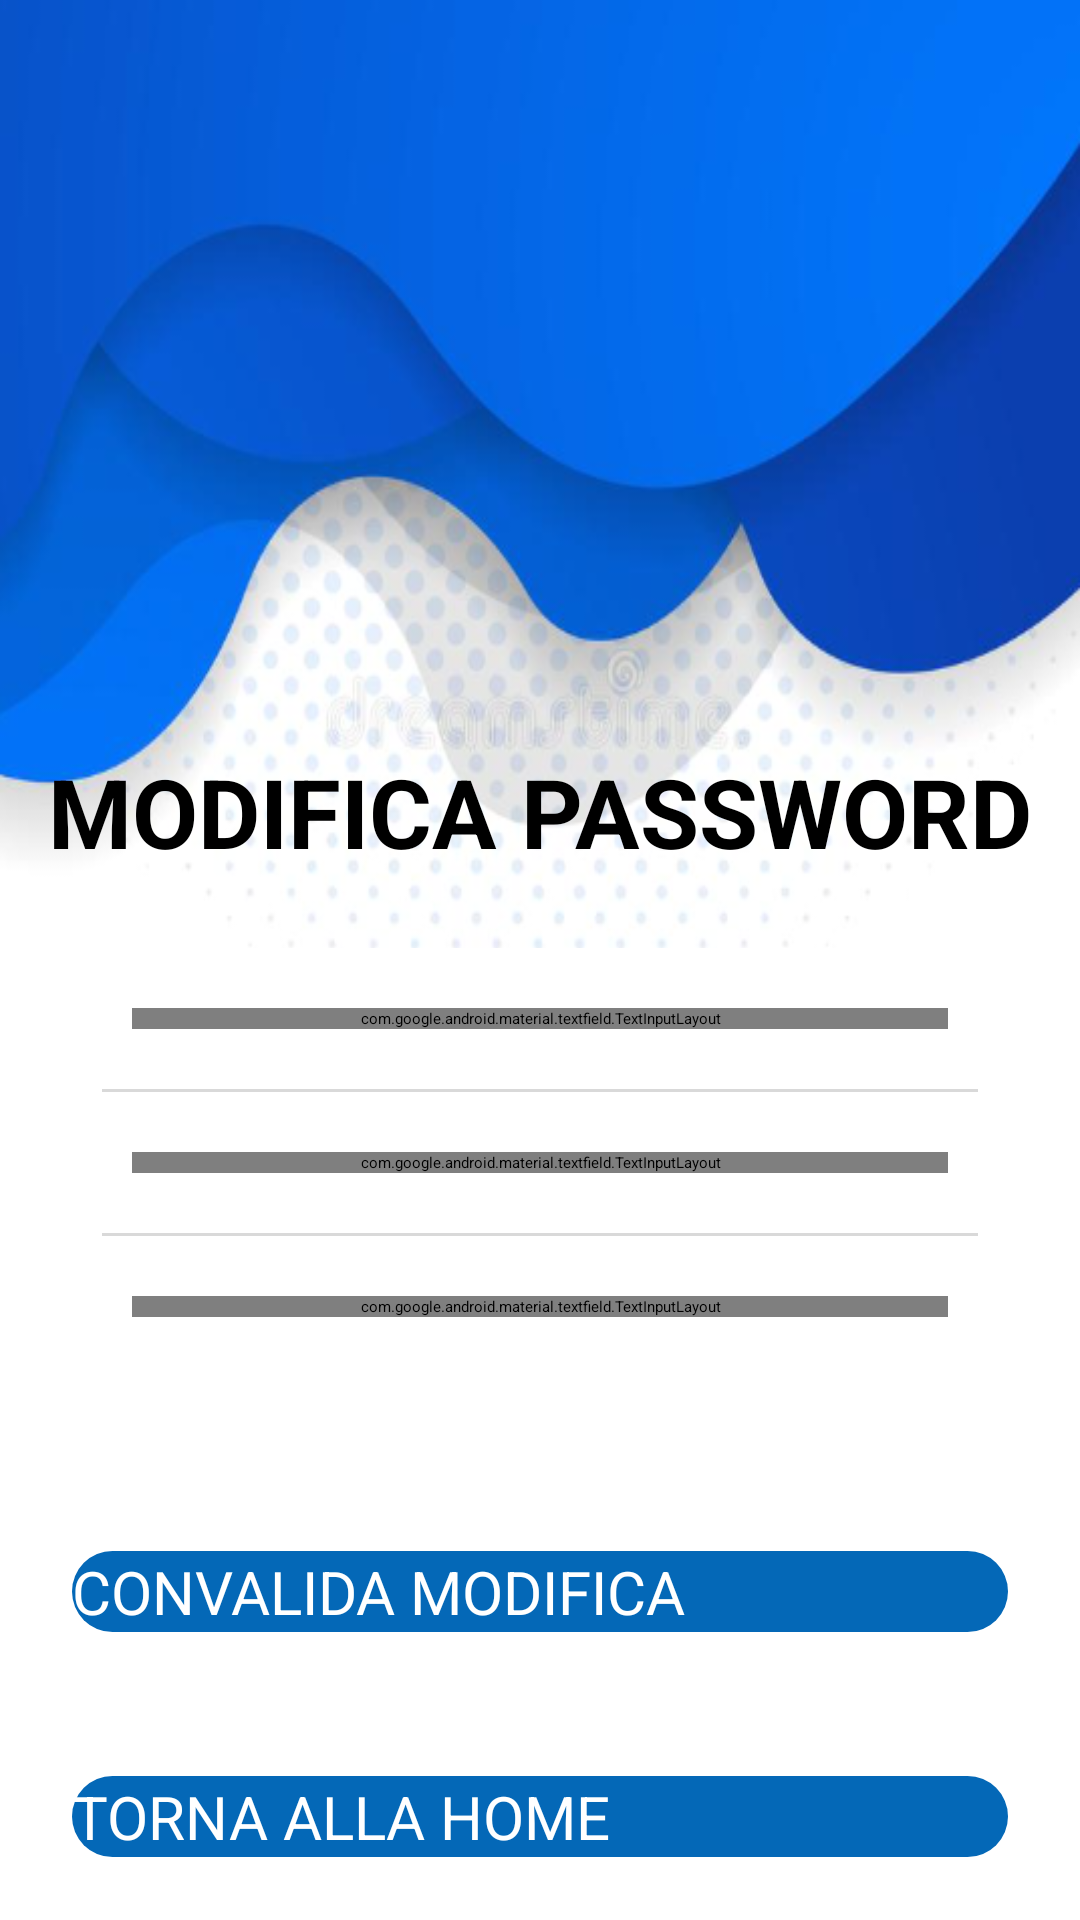

This screen was rendered from an Android layout file. Write that file and the resources it references.
<!-- AndroidManifest.xml: application theme Theme.EsercitazioneBonusDL -->
<!-- res/layout/activity_user_password_changer.xml -->
<?xml version="1.0" encoding="utf-8"?>
<androidx.constraintlayout.widget.ConstraintLayout xmlns:android="http://schemas.android.com/apk/res/android"
    xmlns:app="http://schemas.android.com/apk/res-auto"
    xmlns:tools="http://schemas.android.com/tools"
    android:layout_width="match_parent"
    android:layout_height="match_parent"
    android:background="#F5F5F5">

    <ScrollView
        android:layout_width="match_parent"
        android:layout_height="match_parent"
        android:background="#FFFFFF">

        <LinearLayout
            android:layout_width="match_parent"
            android:layout_height="wrap_content"
            android:orientation="vertical">

            <androidx.constraintlayout.widget.ConstraintLayout
                android:layout_width="match_parent"
                android:layout_height="wrap_content">

                <androidx.constraintlayout.widget.ConstraintLayout
                    android:layout_width="match_parent"
                    android:layout_height="wrap_content"
                    android:background="#FFFFFF"
                    app:layout_constraintEnd_toEndOf="parent"
                    app:layout_constraintHorizontal_bias="0.0"
                    app:layout_constraintStart_toStartOf="parent"
                    app:layout_constraintTop_toTopOf="parent">

                    <androidx.constraintlayout.widget.ConstraintLayout
                        android:layout_width="match_parent"
                        android:layout_height="360dp"
                        android:background="@drawable/userbackground"
                        app:layout_constraintEnd_toEndOf="parent"
                        app:layout_constraintStart_toStartOf="parent"
                        app:layout_constraintTop_toTopOf="parent">

                    </androidx.constraintlayout.widget.ConstraintLayout>

                    <ImageView
                        android:id="@+id/userProfileImage"
                        android:layout_width="125dp"
                        android:layout_height="125dp"
                        android:layout_marginTop="40dp"
                        app:layout_constraintEnd_toEndOf="parent"
                        app:layout_constraintStart_toStartOf="parent"
                        app:layout_constraintTop_toTopOf="parent"
                        app:srcCompat="@drawable/modifypassword" />

                    <TextView
                        android:id="@+id/homeUsername"
                        android:layout_width="wrap_content"
                        android:layout_height="wrap_content"
                        android:layout_marginTop="84dp"
                        android:text="MODIFICA PASSWORD"
                        android:textColor="#000000"
                        android:textSize="32dp"
                        android:textStyle="bold"
                        app:layout_constraintEnd_toEndOf="@+id/userProfileImage"
                        app:layout_constraintStart_toStartOf="@+id/userProfileImage"
                        app:layout_constraintTop_toBottomOf="@+id/userProfileImage" />

                    <LinearLayout
                        android:layout_width="match_parent"
                        android:layout_height="wrap_content"
                        android:layout_marginStart="24dp"
                        android:layout_marginTop="24dp"
                        android:layout_marginEnd="24dp"
                        android:layout_marginBottom="24dp"
                        android:background="@drawable/white_background__info_admin"
                        android:elevation="3dp"
                        android:orientation="vertical"
                        android:paddingBottom="10dp"
                        app:layout_constraintBottom_toBottomOf="parent"
                        app:layout_constraintEnd_toEndOf="parent"
                        app:layout_constraintStart_toStartOf="parent"
                        app:layout_constraintTop_toBottomOf="@+id/homeUsername">

                        <TextView
                            android:id="@+id/newPasswordOk"
                            android:layout_width="wrap_content"
                            android:layout_height="wrap_content"
                            android:text="Password aggiornata correttamente!"
                            android:layout_marginTop="20dp"
                            android:layout_marginLeft="20dp"
                            android:layout_marginRight="20dp"
                            android:gravity="center"
                            android:visibility="gone"
                            android:textColor="@color/green"
                            android:textSize="19sp"/>

                        <LinearLayout
                            android:layout_width="match_parent"
                            android:layout_height="match_parent"
                            android:layout_margin="20dp"
                            android:orientation="horizontal">

                            <com.google.android.material.textfield.TextInputLayout
                                android:id="@+id/oldPasswordInputLayer"
                                android:layout_width="match_parent"
                                android:layout_height="wrap_content"
                                app:endIconMode="password_toggle">

                                <com.google.android.material.textfield.TextInputEditText
                                    android:id="@+id/oldPassword"
                                    android:layout_width="match_parent"
                                    android:layout_height="wrap_content"
                                    android:hint="Password attuale"
                                    android:inputType="textPassword">

                                </com.google.android.material.textfield.TextInputEditText>

                            </com.google.android.material.textfield.TextInputLayout>

                        </LinearLayout>

                        <View
                            android:id="@+id/view2"
                            android:layout_width="match_parent"
                            android:layout_height="1dp"
                            android:layout_marginStart="10dp"
                            android:layout_marginEnd="10dp"
                            android:background="#D9D9D9" />

                        <LinearLayout
                            android:layout_width="match_parent"
                            android:layout_height="wrap_content"
                            android:layout_margin="20dp"
                            android:orientation="horizontal">

                            <com.google.android.material.textfield.TextInputLayout
                                android:id="@+id/newPasswordInputLayer"
                                android:layout_width="match_parent"
                                android:layout_height="wrap_content"
                                app:endIconMode="password_toggle">

                                <com.google.android.material.textfield.TextInputEditText
                                    android:id="@+id/newPassword"
                                    android:layout_width="match_parent"
                                    android:layout_height="wrap_content"
                                    android:hint="Nuova password"
                                    android:inputType="textPassword">

                                </com.google.android.material.textfield.TextInputEditText>

                            </com.google.android.material.textfield.TextInputLayout>
                        </LinearLayout>

                        <View
                            android:layout_width="match_parent"
                            android:layout_height="1dp"
                            android:layout_marginStart="10dp"
                            android:layout_marginEnd="10dp"
                            android:background="#D9D9D9" />

                        <LinearLayout
                            android:layout_width="match_parent"
                            android:layout_height="wrap_content"
                            android:layout_margin="20dp"
                            android:orientation="horizontal">

                            <com.google.android.material.textfield.TextInputLayout
                                android:id="@+id/newPasswordRepeatInputLayer"
                                android:layout_width="match_parent"
                                android:layout_height="wrap_content"
                                app:endIconMode="password_toggle">

                                <com.google.android.material.textfield.TextInputEditText
                                    android:id="@+id/newPasswordRepeat"
                                    android:layout_width="match_parent"
                                    android:layout_height="wrap_content"
                                    android:hint="Ripeti nuova password"
                                    android:inputType="textPassword">

                                </com.google.android.material.textfield.TextInputEditText>

                            </com.google.android.material.textfield.TextInputLayout>
                        </LinearLayout>


                    </LinearLayout>
                </androidx.constraintlayout.widget.ConstraintLayout>
            </androidx.constraintlayout.widget.ConstraintLayout>

            <Button
                android:id="@+id/validationNewPasswordButton"
                android:layout_width="match_parent"
                android:layout_height="wrap_content"
                android:layout_margin="24dp"
                android:background="@drawable/background_button_user"
                android:text="CONVALIDA MODIFICA"
                android:textColor="#FFFFFF"
                android:textSize="20sp" />

            <Button
                android:id="@+id/goBackHomeButton"
                android:layout_width="match_parent"
                android:layout_height="wrap_content"
                android:layout_margin="24dp"
                android:background="@drawable/background_button_user"
                android:text="TORNA ALLA HOME"
                android:textColor="#FFFFFF"
                android:textSize="20sp" />

            <androidx.constraintlayout.widget.ConstraintLayout
                android:layout_width="match_parent"
                android:layout_height="70dp"
                android:background="@drawable/userbackgroundreverse">

            </androidx.constraintlayout.widget.ConstraintLayout>
        </LinearLayout>
    </ScrollView>

</androidx.constraintlayout.widget.ConstraintLayout>
<!-- resources referenced by this layout -->
<resources>
  <color name="green">#45BA24</color>
  <!-- drawable background_button_user (drawable) -->
  <?xml version="1.0" encoding="utf-8"?>
  <selector xmlns:android="http://schemas.android.com/apk/res/android">
  <item>
      <shape android:shape="rectangle">
          <solid android:color="#0468B7"/>
          <corners android:radius="50dp"/>
      </shape>
  </item>
  </selector>
  <!-- drawable userbackground: png bitmap (drawable, 126479 bytes) -->
  <!-- drawable userbackgroundreverse: png bitmap (drawable, 126570 bytes) -->
  <!-- drawable white_background__info_admin (drawable) -->
  <?xml version="1.0" encoding="utf-8"?>
  <selector xmlns:android="http://schemas.android.com/apk/res/android">
      <item>
          <shape android:shape="rectangle">
              <solid
                  android:color="#FFFFFF" />
              <corners
                  android:radius="30dp"/>
          </shape>
      </item>
  </selector>
  <style name="Theme.EsercitazioneBonusDL" parent="Theme.AppCompat.Light.NoActionBar">
          
          <item name="colorPrimary">@color/purple_500</item>
          <item name="colorPrimaryVariant">#04325B</item>
          <item name="colorOnPrimary">@color/white</item>
          
          <item name="colorSecondary">@color/teal_200</item>
          <item name="colorSecondaryVariant">@color/teal_700</item>
          <item name="colorOnSecondary">@color/black</item>
          
          <item name="android:statusBarColor">#000000</item>
          
          <item name="colorBackgroundFloating">#4CAF50</item>
      </style>
  <color name="purple_500">#FF6200EE</color>
  <color name="white">#FFFFFFFF</color>
  <color name="teal_200">#FF03DAC5</color>
  <color name="teal_700">#FF018786</color>
  <color name="black">#FF000000</color>
</resources>
